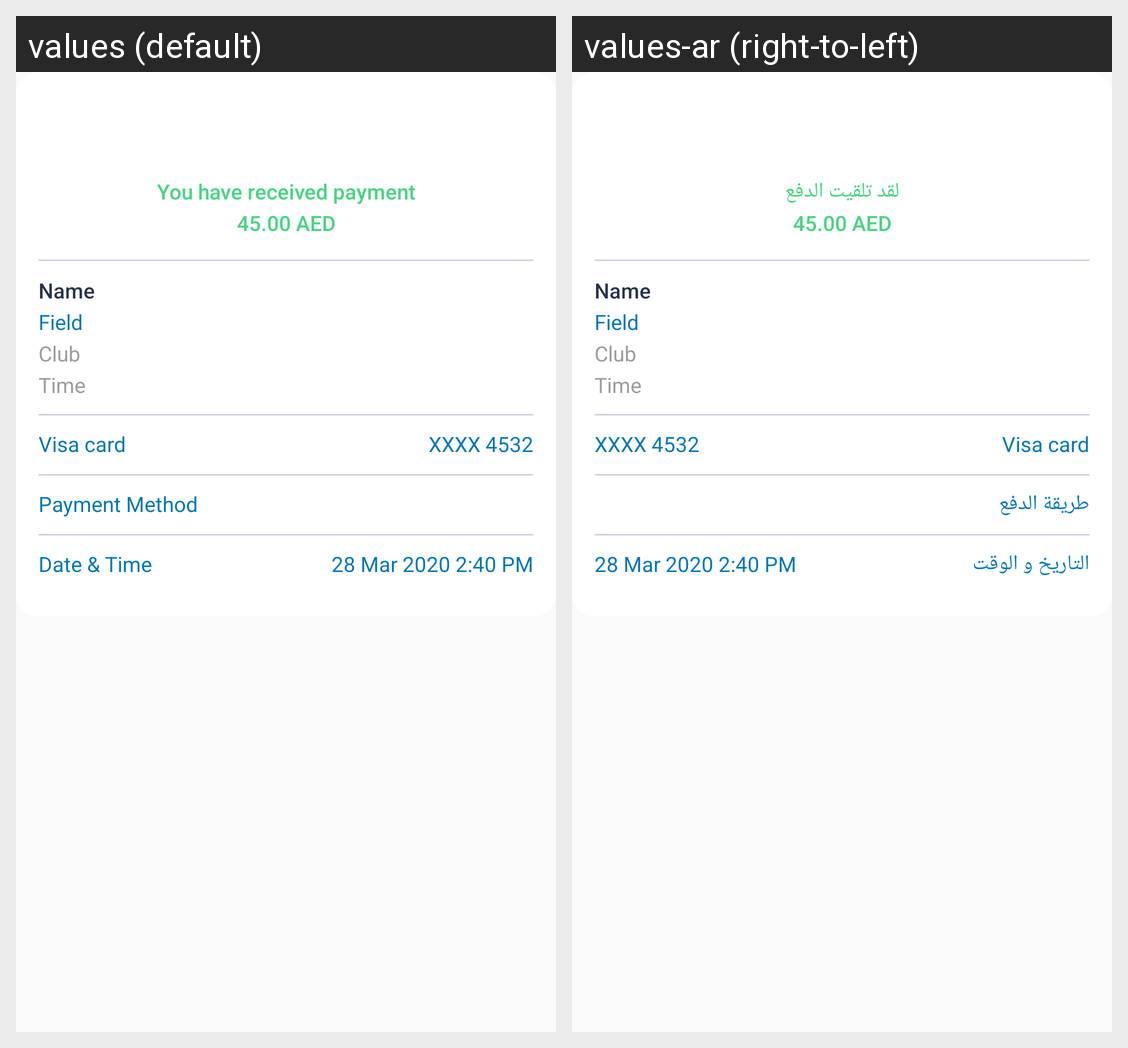

For this localized Android screen grid, give each drawn string resource with its value in every locale shown.
Android screen res/layout/olefragment_owner_earning_dialog.xml rendered under 2 locales, left to right: values (default), values-ar (right-to-left). Device: Nexus 5 (rendered at 1080×1920; each locale shown at half size, 540×960, under a caption strip naming it); theme AppTheme.
Strings drawn on this screen, with the default value and each locale's value (text and hints the layout hard-codes, and strings that could not be matched under every locale, appear in the picture but are not listed):

you_have_received_payment
  values: You have received payment
  values-ar: لقد تلقيت الدفع

payment_method
  values: Payment Method
  values-ar: طريقة الدفع

date_time
  values: Date & Time
  values-ar: التاريخ و الوقت
